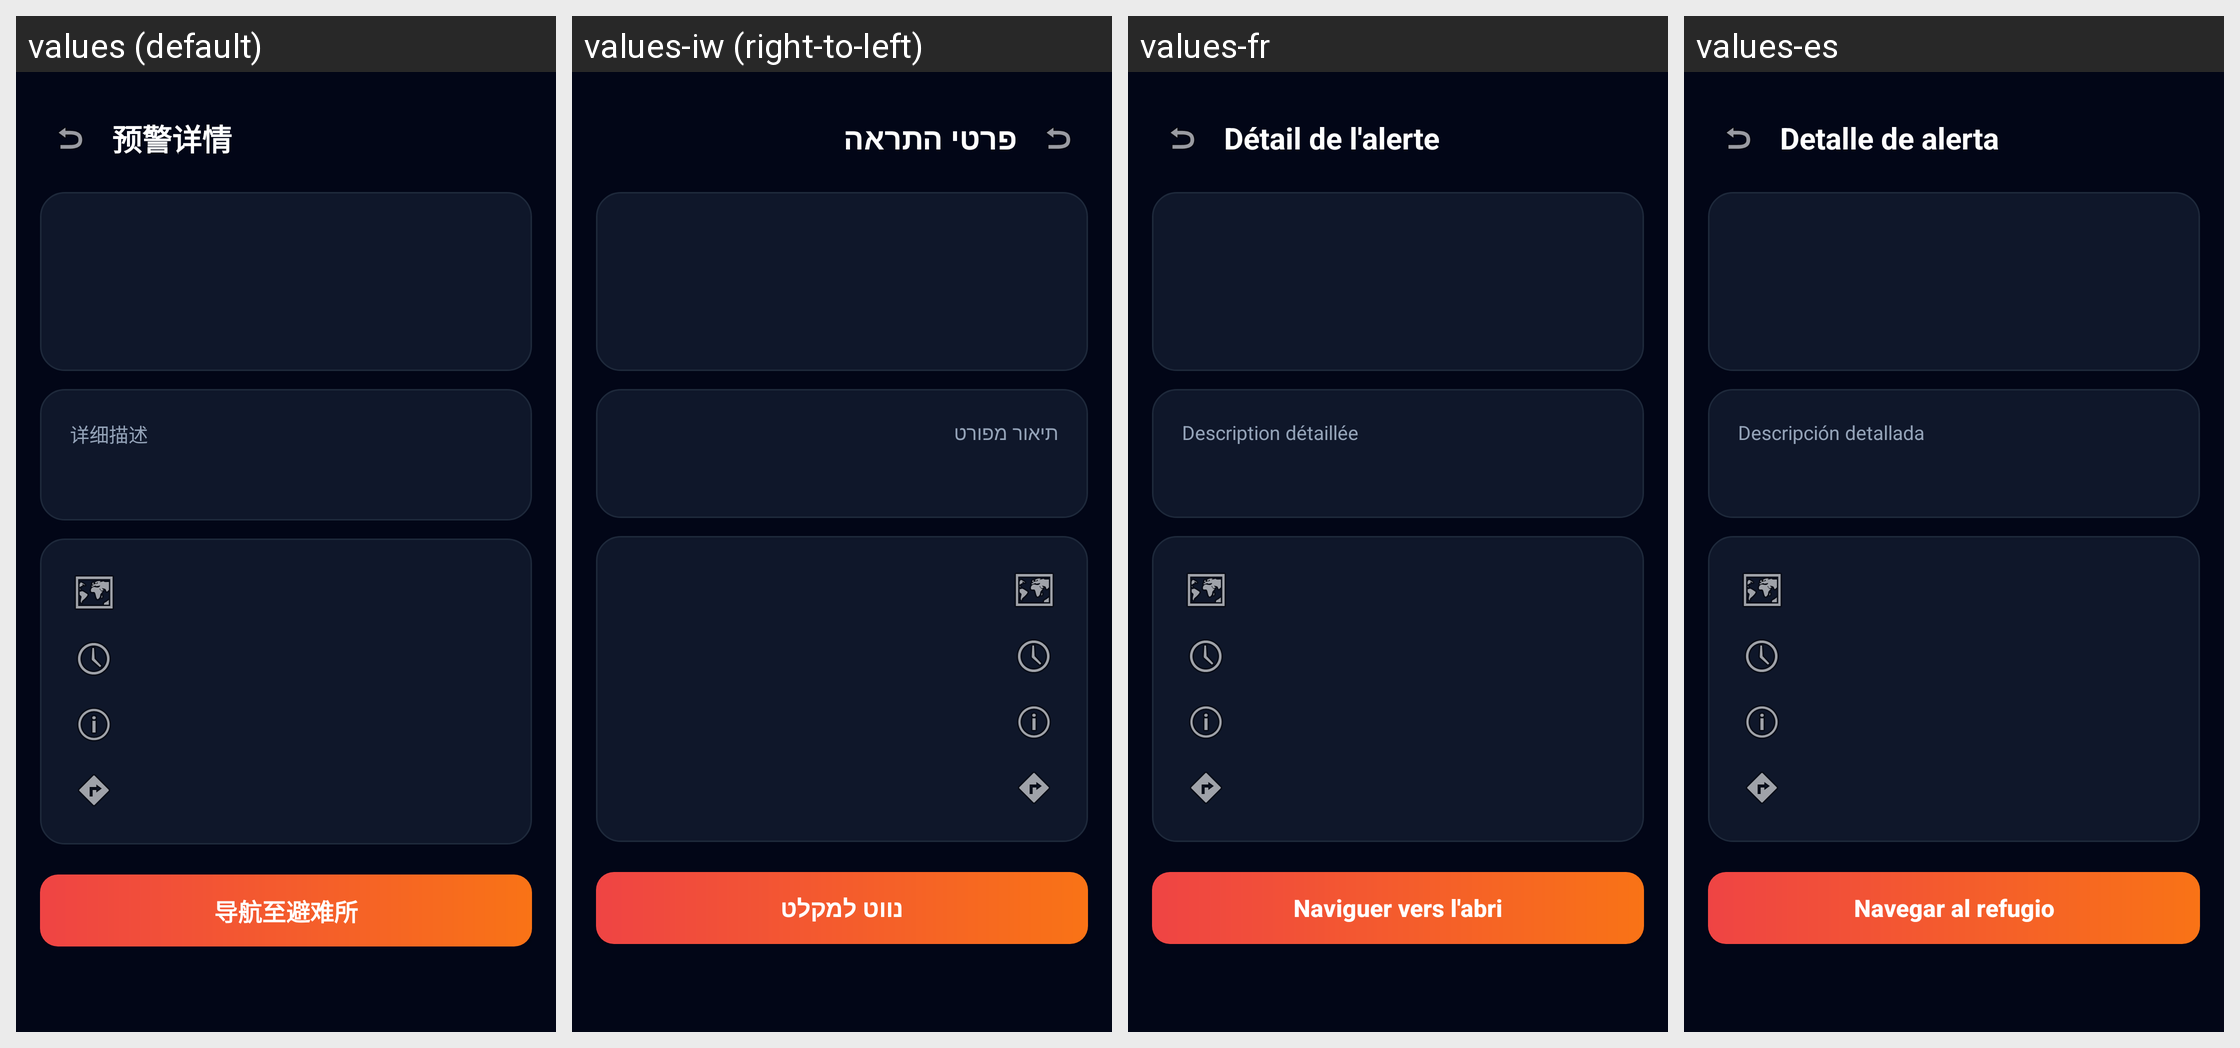

The Android screen above is rendered under several locales of the same app. Produce the string resources it draws, with the default and per-locale values.
Android screen res/layout/activity_alert_detail.xml rendered under 4 locales, left to right: values (default), values-iw (right-to-left), values-fr, values-es. Device: Nexus 5 (rendered at 1080×1920; each locale shown at half size, 540×960, under a caption strip naming it); theme Theme.WarAlarm.NoActionBar.
Other locales in the repository, not shown: values-ar, values-en, values-ru, values-tr, values-uk.
Strings drawn on this screen, with the default value and each locale's value (text and hints the layout hard-codes, and strings that could not be matched under every locale, appear in the picture but are not listed):

alert_detail_title
  values: 预警详情
  values-iw: פרטי התראה
  values-fr: Détail de l'alerte
  values-es: Detalle de alerta

detailed_description
  values: 详细描述
  values-iw: תיאור מפורט
  values-fr: Description détaillée
  values-es: Descripción detallada

navigate_to_shelter
  values: 导航至避难所
  values-iw: נווט למקלט
  values-fr: Naviguer vers l'abri
  values-es: Navegar al refugio
